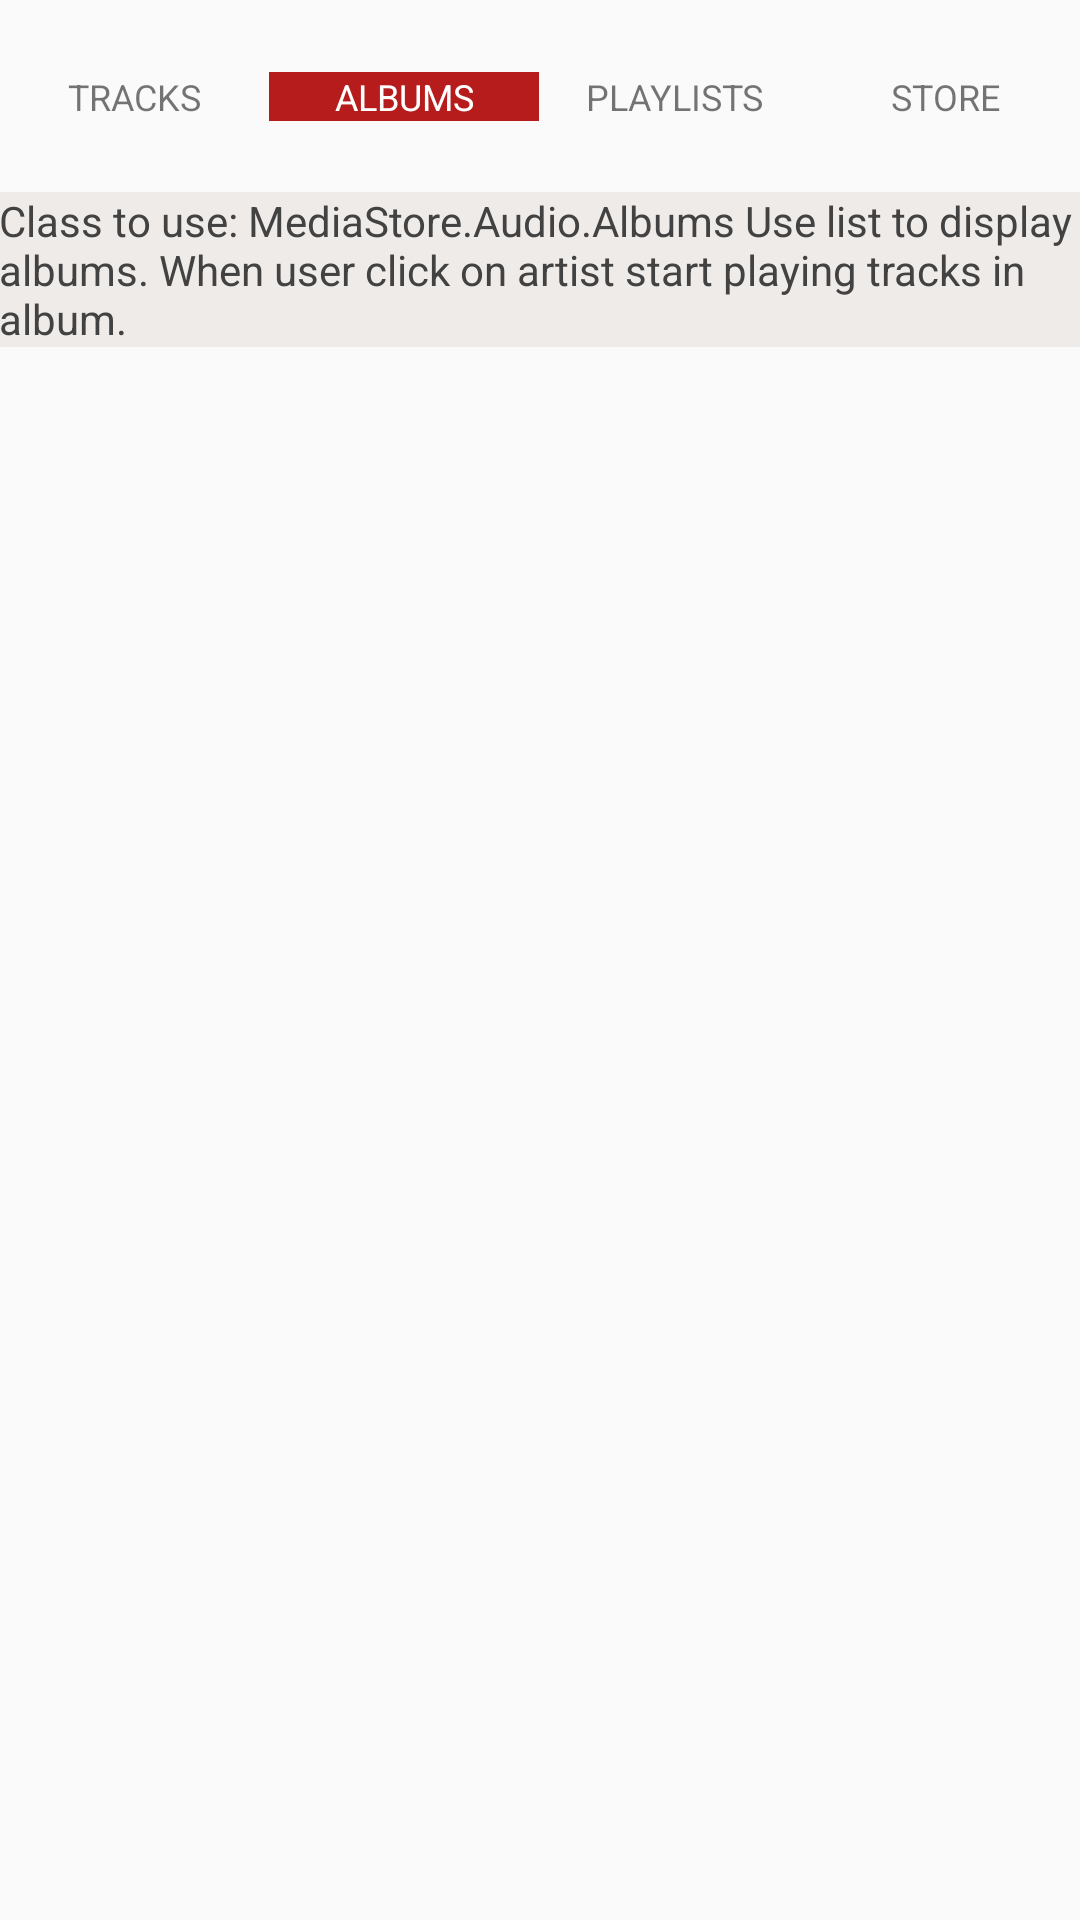

The Android layout XML behind this screen, and the referenced resources:
<!-- AndroidManifest.xml: application theme AppTheme -->
<!-- res/layout/activity_albums.xml -->
<?xml version="1.0" encoding="utf-8"?>
<android.support.constraint.ConstraintLayout xmlns:android="http://schemas.android.com/apk/res/android"
    xmlns:app="http://schemas.android.com/apk/res-auto"
    xmlns:tools="http://schemas.android.com/tools"
    android:layout_width="match_parent"
    android:layout_height="match_parent"
    tools:context="com.akristic.www.musicalstructure.AlbumsActivity">

    <android.support.constraint.Guideline
        android:id="@+id/horizontal_guide_top"
        android:layout_width="match_parent"
        android:layout_height="wrap_content"
        android:orientation="horizontal"
        app:layout_constraintGuide_percent="0.1" />
    
    <LinearLayout
        android:layout_width="match_parent"
        android:layout_height="wrap_content"
        android:orientation="horizontal"
        android:padding="@dimen/medium_margin"
        app:layout_constraintBottom_toTopOf="@id/horizontal_guide_top"
        app:layout_constraintTop_toTopOf="parent">

        <TextView
            android:id="@+id/main_text_button_tracks"
            style="@style/menu_text_style"
            android:text="@string/tracks" />

        <TextView
            android:id="@+id/main_text_button_albums"
            style="@style/menu_text_style"
            android:background="@color/colorAccent"
            android:text="@string/albums"
            android:textColor="@android:color/white" />

        <TextView
            android:id="@+id/main_text_button_playlist"
            style="@style/menu_text_style"
            android:text="@string/playlists" />

        <TextView
            android:id="@+id/main_text_button_store"
            style="@style/menu_text_style"
            android:text="@string/store" />
    </LinearLayout>
    <TextView
        android:layout_width="match_parent"
        android:layout_height="wrap_content"
        android:background="@color/colorGrayLight"
        android:padding="@dimen/medium_margin"
        android:text="@string/text_albums"
        android:textColor="@color/colorPrimaryDark"
        app:layout_constraintTop_toBottomOf="@id/horizontal_guide_top" />
</android.support.constraint.ConstraintLayout>
<!-- resources referenced by this layout -->
<resources>
  <color name="colorAccent">#b71c1c</color>
  <color name="colorGrayLight">#efebe9</color>
  <color name="colorPrimaryDark">#424242</color>
  <string name="albums">Albums</string>
  <string name="playlists">Playlists</string>
  <string name="store">Store</string>
  <string name="text_albums">Class to use: MediaStore.Audio.Albums Use list to display albums. When user click on artist start playing tracks in album.</string>
  <string name="tracks">Tracks</string>
  <style name="menu_text_style">
          <item name="android:layout_width">0dp</item>
          <item name="android:layout_height">wrap_content</item>
          <item name="android:layout_weight">1</item>
          <item name="android:gravity">center</item>
          <item name="android:textSize">12sp</item>
          <item name="android:padding">@dimen/medium_margin</item>
          <item name="android:textAllCaps">true</item>
      </style>
  <style name="AppTheme" parent="Theme.AppCompat.Light.DarkActionBar">
          
          <item name="colorPrimary">@color/colorPrimary</item>
          <item name="colorPrimaryDark">@color/colorPrimaryDark</item>
          <item name="colorAccent">@color/colorAccent</item>
      </style>
  <color name="colorPrimary">#616161</color>
</resources>
